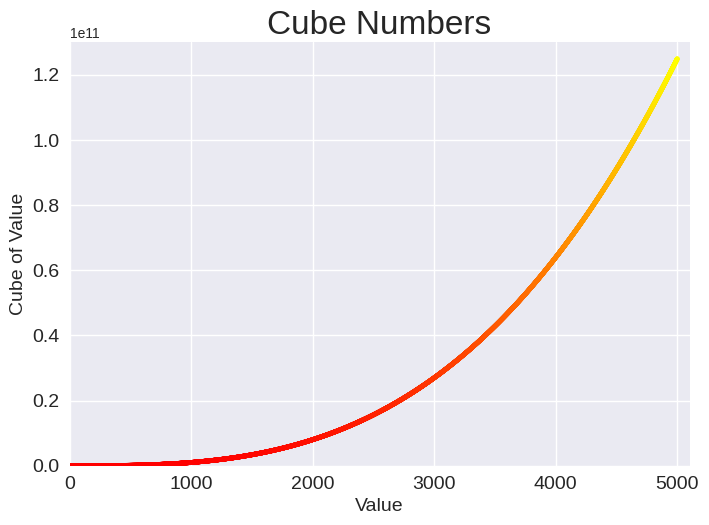

Write the Python code that produced this figure.
import matplotlib.pyplot as plt

x_values = range(1, 5000)
y_values = [x**3 for x in x_values]

plt.style.use('seaborn-v0_8')
fig, ax = plt.subplots()
ax.scatter(x_values, y_values, c=y_values, cmap=plt.cm.autumn, s=10)

# Set chart title and label axes.
ax.set_title("Cube Numbers", fontsize=24)
ax.set_xlabel("Value", fontsize=14)
ax.set_ylabel("Cube of Value", fontsize=14)

# Set size of tick labels.
ax.tick_params(labelsize=14)

# Set the range for each axis.
ax.axis([0, 5100, 0, 130_000_000_000])

# plt.show()
plt.savefig('cubes_plot.png', bbox_inches='tight')